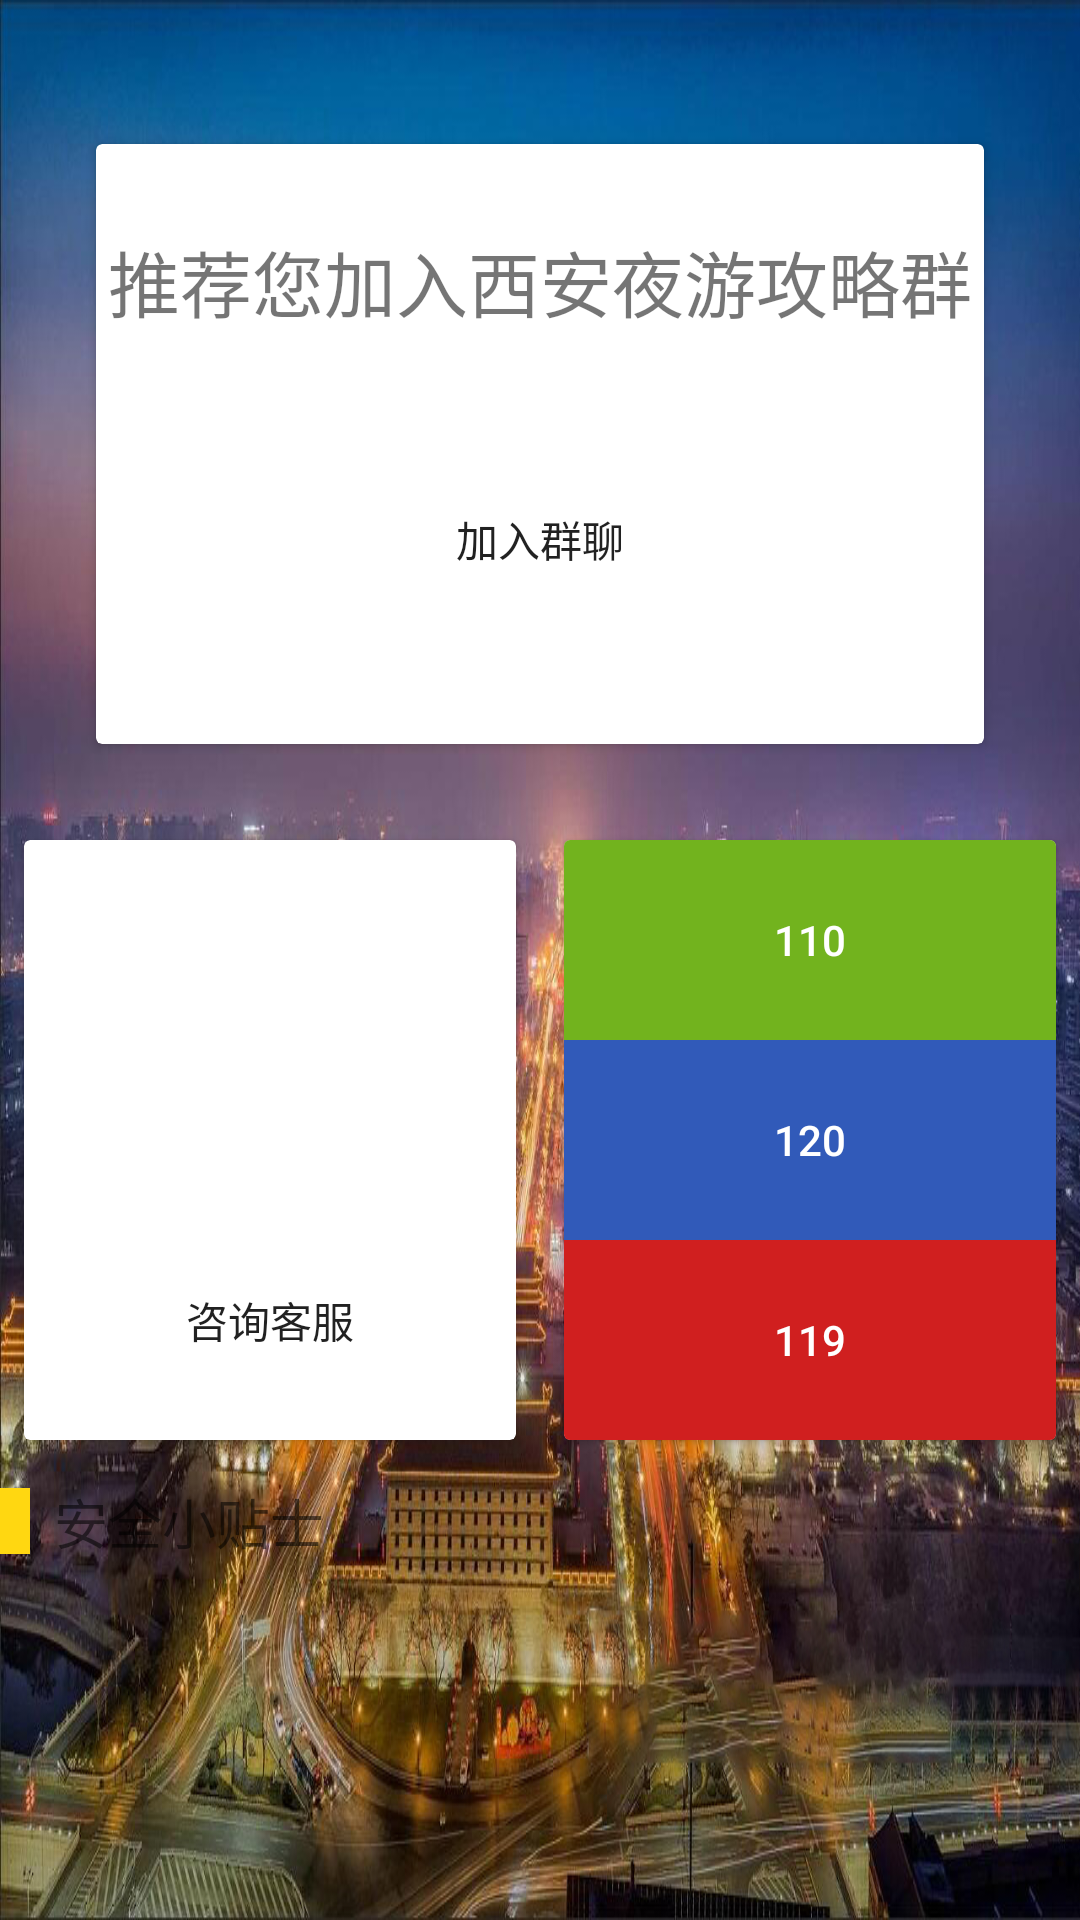

This screen was rendered from an Android layout file. Write that file and the resources it references.
<!-- AndroidManifest.xml: application theme SplashTheme -->
<!-- res/layout/fragment_help.xml -->
<?xml version="1.0" encoding="utf-8"?>
<android.support.v4.widget.NestedScrollView xmlns:android="http://schemas.android.com/apk/res/android"
    xmlns:app="http://schemas.android.com/apk/res-auto"
    xmlns:tools="http://schemas.android.com/tools"
    android:layout_width="match_parent"
    android:layout_height="match_parent">

    <android.support.constraint.ConstraintLayout xmlns:android="http://schemas.android.com/apk/res/android"
        xmlns:app="http://schemas.android.com/apk/res-auto"
        xmlns:tools="http://schemas.android.com/tools"
        android:layout_width="match_parent"
        android:layout_height="match_parent">

        <android.support.v7.widget.CardView
            android:id="@+id/cardView3"
            android:layout_width="0dp"
            android:layout_height="200dp"
            android:layout_marginEnd="32dp"
            android:layout_marginStart="32dp"
            android:layout_marginTop="48dp"
            app:layout_constraintEnd_toEndOf="parent"
            app:layout_constraintHorizontal_bias="0.0"
            app:layout_constraintStart_toStartOf="parent"
            app:layout_constraintTop_toTopOf="parent">

            <android.support.constraint.ConstraintLayout
                android:layout_width="match_parent"
                android:layout_height="match_parent">

                <TextView
                    android:id="@+id/fg_help_title"
                    android:layout_width="wrap_content"
                    android:layout_height="wrap_content"
                    android:layout_marginEnd="8dp"
                    android:layout_marginStart="8dp"
                    android:layout_marginTop="28dp"
                    android:text="推荐您加入西安夜游攻略群"
                    android:textSize="24sp"
                    app:layout_constraintEnd_toEndOf="parent"
                    app:layout_constraintStart_toStartOf="parent"
                    app:layout_constraintTop_toTopOf="parent" />

                <Button
                    android:id="@+id/fg_help_qqgroup"
                    android:layout_width="wrap_content"
                    android:layout_height="wrap_content"
                    android:layout_marginBottom="8dp"
                    android:layout_marginEnd="8dp"
                    android:layout_marginStart="8dp"
                    android:layout_marginTop="8dp"
                    android:background="@drawable/bt_shape"
                    android:text="加入群聊"
                    app:layout_constraintBottom_toBottomOf="parent"
                    app:layout_constraintEnd_toEndOf="parent"
                    app:layout_constraintStart_toStartOf="parent"
                    app:layout_constraintTop_toBottomOf="@+id/fg_help_title" />

            </android.support.constraint.ConstraintLayout>
        </android.support.v7.widget.CardView>

        <android.support.v7.widget.CardView
            android:id="@+id/cardView2"
            android:layout_width="0dp"
            android:layout_height="200dp"
            android:layout_marginEnd="8dp"
            android:layout_marginStart="8dp"
            app:layout_constraintEnd_toStartOf="@+id/cardView"
            app:layout_constraintHorizontal_bias="0.5"
            app:layout_constraintStart_toStartOf="parent"
            app:layout_constraintTop_toTopOf="@+id/cardView">

            <android.support.constraint.ConstraintLayout
                android:layout_width="match_parent"
                android:layout_height="match_parent">

                <ImageView
                    android:id="@+id/imageView2"
                    android:layout_width="0dp"
                    android:layout_height="120dp"
                    android:scaleType="centerCrop"
                    app:layout_constraintEnd_toEndOf="parent"
                    app:layout_constraintStart_toStartOf="parent"
                    app:layout_constraintTop_toTopOf="parent"
                    app:srcCompat="@drawable/kefu" />

                <Button
                    android:id="@+id/fg_help_service"
                    android:layout_width="wrap_content"
                    android:layout_height="wrap_content"
                    android:layout_marginBottom="8dp"
                    android:layout_marginEnd="8dp"
                    android:layout_marginStart="8dp"
                    android:layout_marginTop="8dp"
                    android:background="@drawable/bt_shape"
                    android:text="咨询客服"
                    app:layout_constraintBottom_toBottomOf="parent"
                    app:layout_constraintEnd_toEndOf="parent"
                    app:layout_constraintStart_toStartOf="parent"
                    app:layout_constraintTop_toBottomOf="@+id/imageView2" />
            </android.support.constraint.ConstraintLayout>
        </android.support.v7.widget.CardView>

        <android.support.v7.widget.CardView
            android:id="@+id/cardView"
            android:layout_width="0dp"
            android:layout_height="200dp"
            android:layout_marginBottom="8dp"
            android:layout_marginEnd="8dp"
            android:layout_marginStart="8dp"
            android:layout_marginTop="32dp"
            app:layout_constraintBottom_toBottomOf="parent"
            app:layout_constraintEnd_toEndOf="parent"
            app:layout_constraintHorizontal_bias="0.5"
            app:layout_constraintStart_toEndOf="@+id/cardView2"
            app:layout_constraintTop_toBottomOf="@+id/cardView3"
            app:layout_constraintVertical_bias="0.0">

            <LinearLayout
                android:layout_width="match_parent"
                android:layout_height="match_parent"
                android:orientation="vertical">

                <Button
                    android:id="@+id/fg_help_bt1"
                    android:layout_width="match_parent"
                    android:layout_height="0dp"
                    android:layout_weight="1"
                    android:background="#72b31e"
                    android:text="110"
                    android:textColor="#ffffff" />

                <Button
                    android:id="@+id/fg_help_bt2"
                    android:layout_width="match_parent"
                    android:layout_height="0dp"
                    android:layout_weight="1"
                    android:background="#315ab9"
                    android:text="120"
                    android:textColor="#ffffff" />

                <Button
                    android:id="@+id/fg_help_bt3"
                    android:layout_width="match_parent"
                    android:layout_height="0dp"
                    android:layout_weight="1"
                    android:background="#d01f1f"
                    android:text="119"
                    android:textColor="#ffffff" />
            </LinearLayout>
        </android.support.v7.widget.CardView>

        <android.support.v7.widget.RecyclerView
            android:id="@+id/fg_help_recycler"
            android:layout_width="0dp"
            android:layout_height="wrap_content"
            android:layout_marginTop="16dp"
            app:layout_constraintEnd_toEndOf="parent"
            app:layout_constraintHorizontal_bias="0.0"
            app:layout_constraintStart_toStartOf="parent"
            app:layout_constraintTop_toBottomOf="@+id/view3" />

        <TextView
            android:id="@+id/textView"
            android:layout_width="wrap_content"
            android:layout_height="wrap_content"
            android:layout_marginStart="8dp"
            android:text="安全小贴士"
            android:textSize="18sp"
            app:layout_constraintBottom_toBottomOf="@+id/view3"
            app:layout_constraintStart_toEndOf="@+id/view3"
            app:layout_constraintTop_toTopOf="@+id/view3" />

        <View
            android:id="@+id/view3"
            android:layout_width="10dp"
            android:layout_height="22dp"
            android:layout_marginTop="16dp"
            android:background="#ffd711"
            app:layout_constraintStart_toStartOf="parent"
            app:layout_constraintTop_toBottomOf="@+id/cardView" />

    </android.support.constraint.ConstraintLayout>

</android.support.v4.widget.NestedScrollView>
<!-- resources referenced by this layout -->
<resources>
  <!-- drawable kefu: png bitmap (drawable, 268665 bytes) -->
  <style name="SplashTheme" parent="AppTheme">
          
          <item name="android:windowBackground">@drawable/city_4</item>
          <item name="android:windowFullscreen">true</item>
           
      </style>
  <style name="AppTheme" parent="Theme.AppCompat.Light.DarkActionBar">
          
          <item name="colorPrimary">@color/colorPrimary</item>
          <item name="colorPrimaryDark">@color/colorPrimaryDark</item>
          <item name="colorAccent">@color/colorAccent</item>
          <item name="windowActionBar">false</item>
          <item name="windowNoTitle">true</item>
      </style>
  <!-- drawable city_4: jpg bitmap (drawable, 512113 bytes) -->
  <color name="colorPrimary">#8393e9</color>
  <color name="colorPrimaryDark">#000000</color>
  <color name="colorAccent">#FF4081</color>
</resources>
